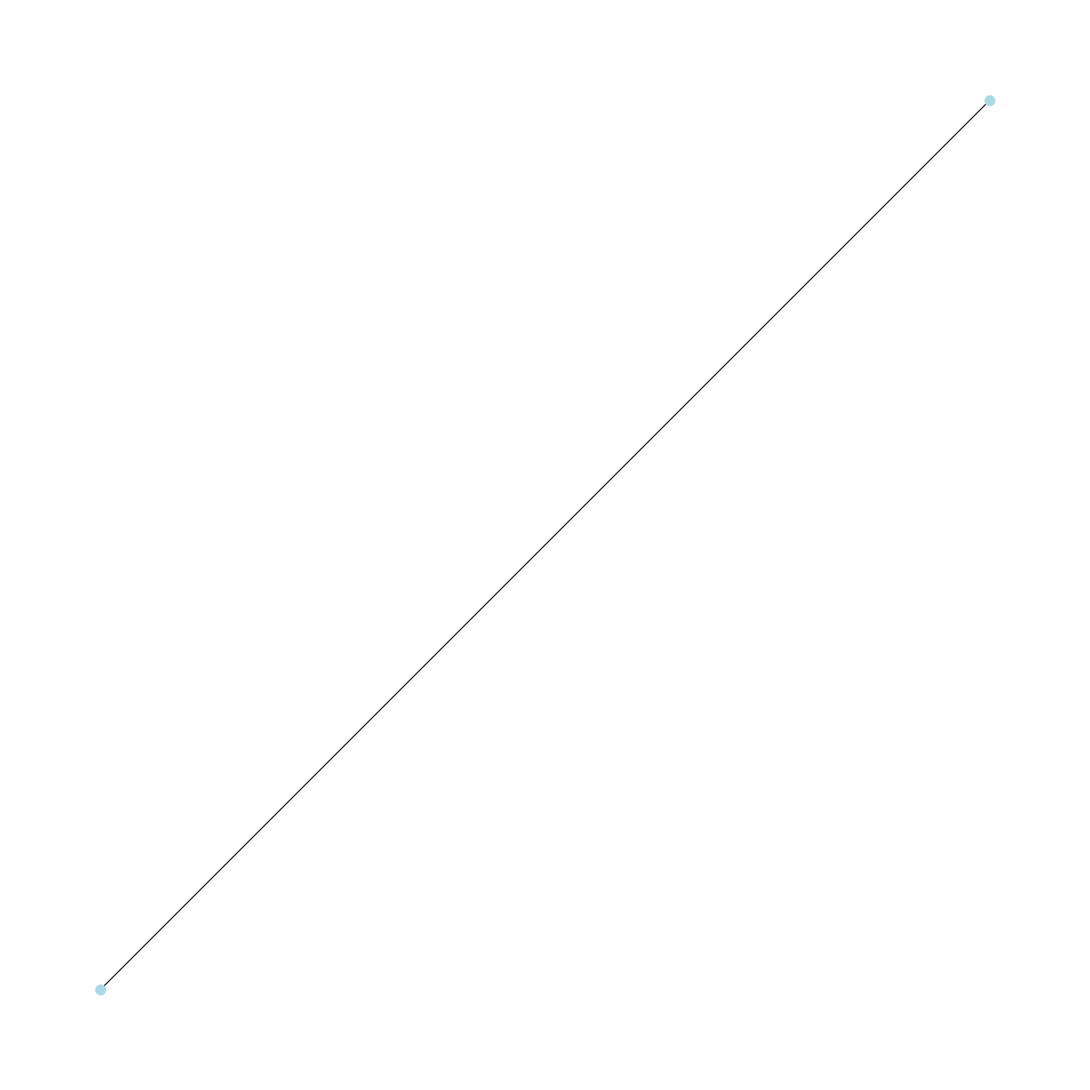

Python code for this plot:
import matplotlib.pyplot as plt
import networkx as nx

G = nx.Graph()
G.add_edge(1,2)
fig = plt.figure(figsize=(15,15))
pos = nx.spring_layout(G,  k=0.65, iterations=300)
labels = nx.get_node_attributes(G, 'city')
nx.draw(G, pos, node_size=100, node_color='lightblue', font_size=8, font_weight='bold')
nx.draw_networkx_labels(G,pos, labels= labels)
plt.show()


#nx.write_edgelist(G, 'edges', data=True)
#plt.savefig("Graph.png", format="PNG")
